The GitHub repository lok63/warzone-weapon-classifier contains a labelled image folder "weapon" with 5 categories: AMAX rifle, FFAR rifle, Grau rifle, Kilo rifle, MAC-10 submachine gun. Examples follow, each with its label.

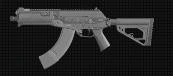
Label: AMAX rifle

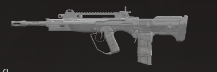
Label: FFAR rifle

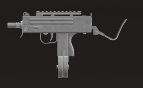
Label: MAC-10 submachine gun

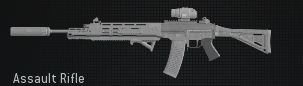
Label: Grau rifle

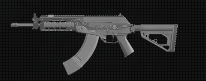
Label: AMAX rifle

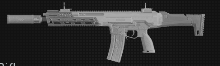
Label: Kilo rifle
